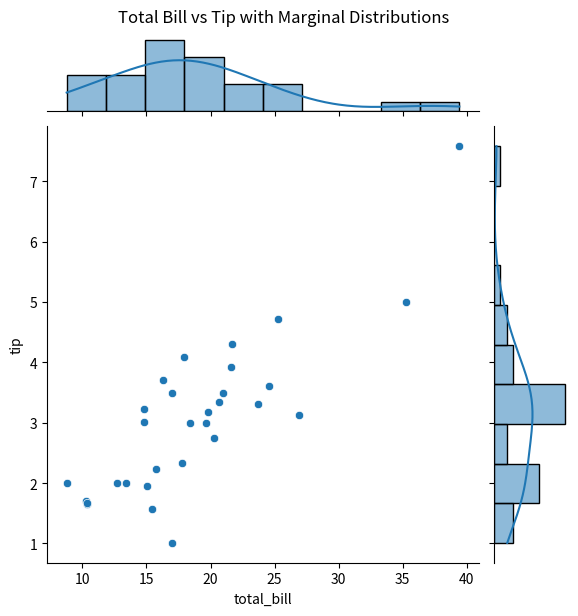

This figure's Python source:
# Question 32: Use Seaborn jointplot() to display the relationship between two numerical variables together with their individual distributions.
# Q32: Seaborn jointplot
import matplotlib.pyplot as plt
import numpy as np
import pandas as pd
import seaborn as sns

# ---- Small restaurant dataset (30 records) ----
tips = pd.DataFrame({
    "total_bill": [
        16.99, 10.34, 21.01, 23.68, 24.59, 25.29, 8.77, 26.88, 15.04, 14.78,
        10.27, 35.26, 15.42, 18.43, 14.83, 21.58, 10.33, 16.29, 16.97, 20.65,
        17.92, 20.29, 15.77, 39.42, 19.82, 17.81, 13.37, 12.69, 21.70, 19.65,
    ],
    "tip": [
        1.01, 1.66, 3.50, 3.31, 3.61, 4.71, 2.00, 3.12, 1.96, 3.23,
        1.71, 5.00, 1.57, 3.00, 3.02, 3.92, 1.67, 3.71, 3.50, 3.35,
        4.08, 2.75, 2.23, 7.58, 3.18, 2.34, 2.00, 2.00, 4.30, 3.00,
    ],
    "sex": ["Male", "Female", "Female"] * 10,
    "smoker": ["No", "No", "Yes", "No", "Yes"] * 6,
    "day": ["Thur", "Fri", "Sat", "Sun"] * 7 + ["Sat", "Sun"],
    "size": [
        2, 3, 3, 2, 4, 4, 2, 4, 2, 2, 2, 4, 2, 4, 2,
        4, 3, 3, 3, 3, 2, 2, 2, 4, 2, 4, 2, 2, 2, 2,
    ],
})
tips["time"] = np.where(tips["day"].isin(["Sat", "Sun"]), "Dinner", "Lunch")
days = ["Thur", "Fri", "Sat", "Sun"]
tips["day"] = pd.Categorical(tips["day"], categories=days, ordered=True)

sns.jointplot(data=tips, x="total_bill", y="tip", kind="scatter",
              marginal_kws={"bins": 10, "kde": True})
plt.suptitle("Total Bill vs Tip with Marginal Distributions", y=1.02)
plt.show()
